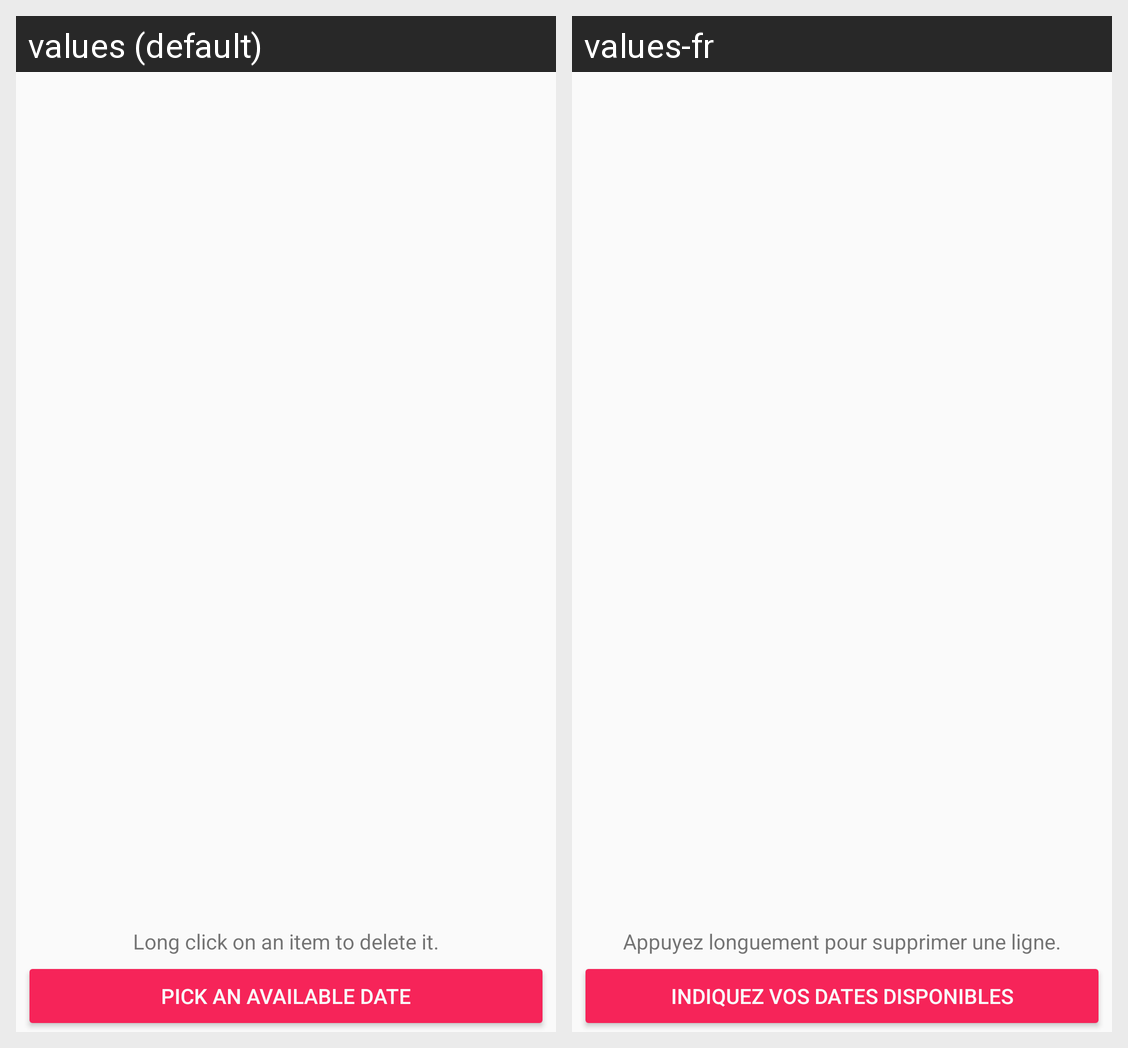

The same Android screen rendered under two of its app's locales, left to right. List the strings drawn on it with the default value and each locale's translation.
Android screen res/layout/fragment_date_preferences.xml rendered under 2 locales, left to right: values (default), values-fr. Device: Nexus 5 (rendered at 1080×1920; each locale shown at half size, 540×960, under a caption strip naming it); theme AppTheme.
Strings drawn on this screen, with the default value and each locale's value (text and hints the layout hard-codes, and strings that could not be matched under every locale, appear in the picture but are not listed):

date_preferences_intro
  values: Long click on an item to delete it.
  values-fr: Appuyez longuement pour supprimer une ligne.

date_preferences_pick
  values: Pick an available date
  values-fr: Indiquez vos dates disponibles
